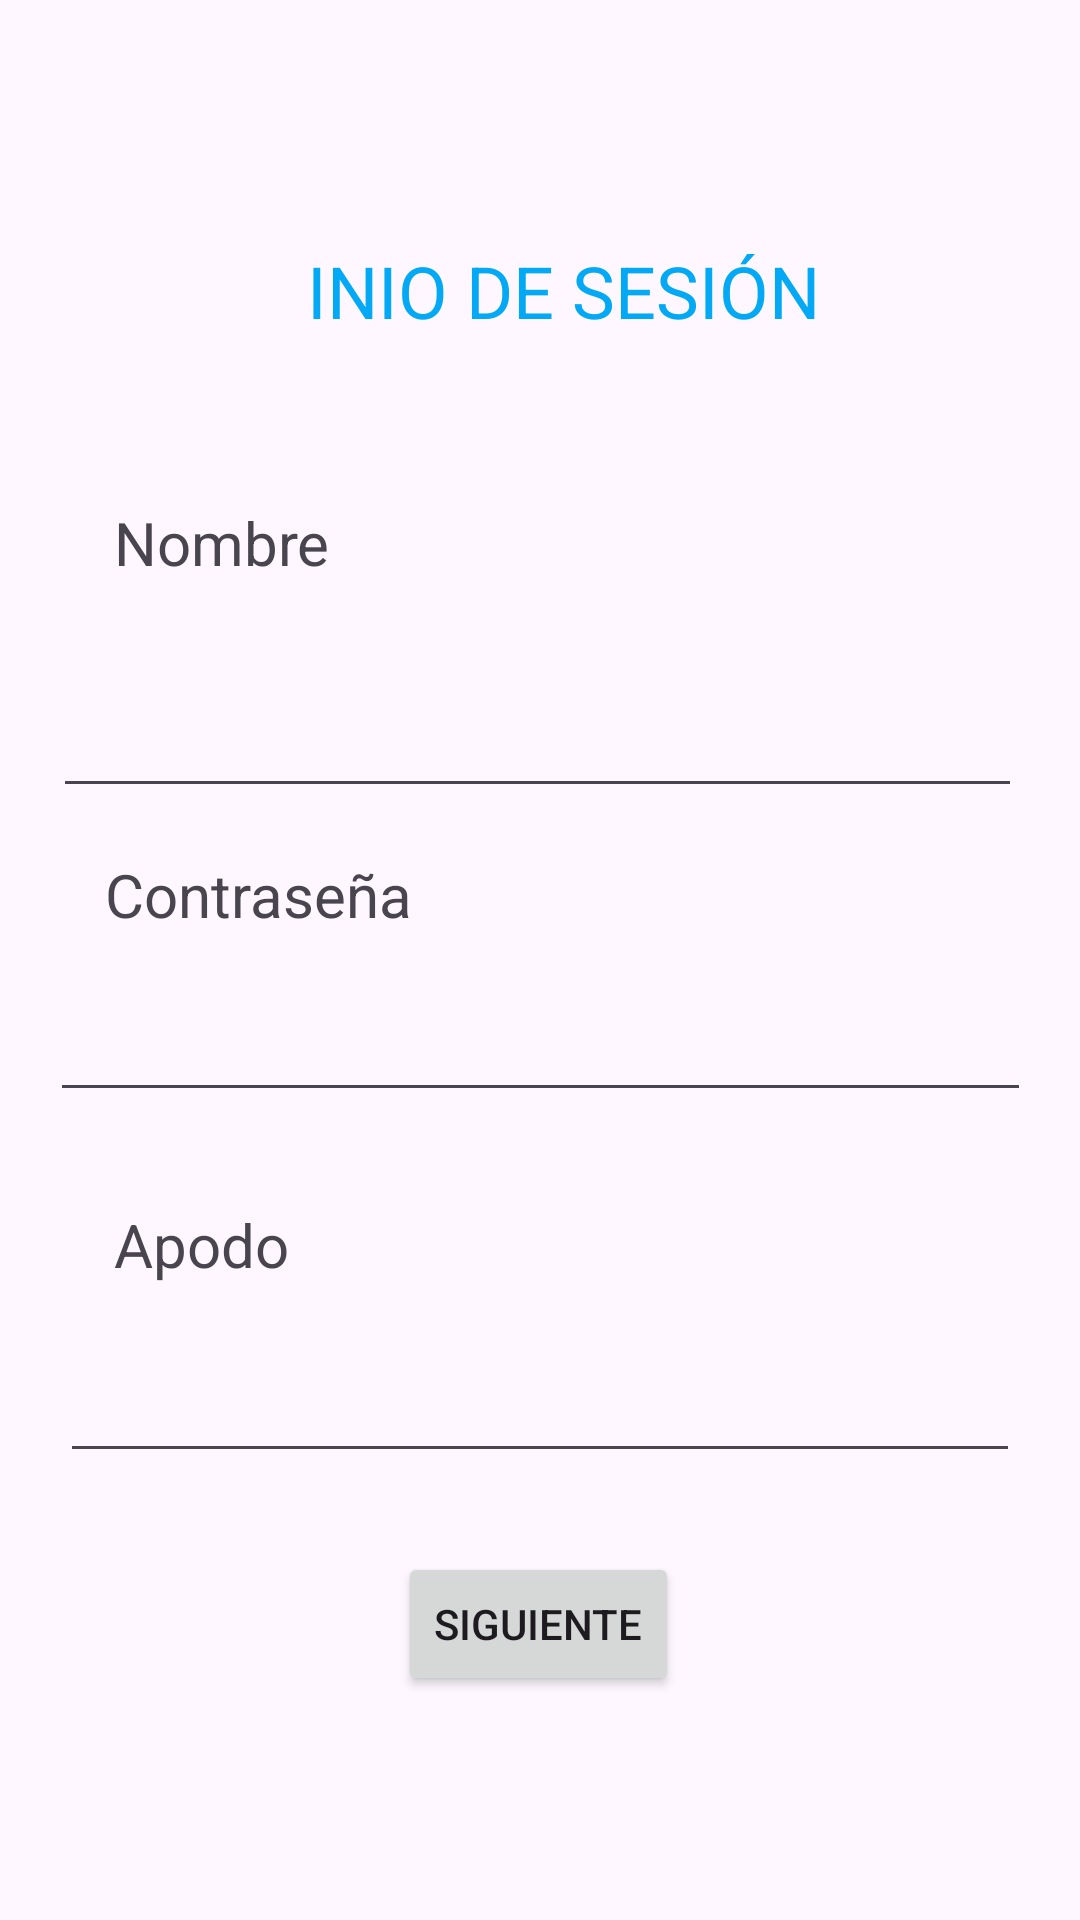

Produce the Android XML layout that renders to this screen, including the resource entries it uses.
<!-- AndroidManifest.xml: application theme Theme.Actividad1 -->
<!-- res/layout/activity_main.xml -->
<?xml version="1.0" encoding="utf-8"?>
<androidx.constraintlayout.widget.ConstraintLayout xmlns:android="http://schemas.android.com/apk/res/android"
    xmlns:app="http://schemas.android.com/apk/res-auto"
    xmlns:tools="http://schemas.android.com/tools"
    android:id="@+id/main"
    android:layout_width="match_parent"
    android:layout_height="match_parent"
    tools:context=".MainActivity">

    <TextView
        android:id="@+id/textView2"
        android:layout_width="109dp"
        android:layout_height="34dp"
        android:text="Contraseña"
        android:textSize="20sp"
        app:layout_constraintBottom_toBottomOf="parent"
        app:layout_constraintEnd_toEndOf="parent"
        app:layout_constraintHorizontal_bias="0.139"
        app:layout_constraintStart_toStartOf="parent"
        app:layout_constraintTop_toTopOf="parent"
        app:layout_constraintVertical_bias="0.47" />

    <Button
        android:id="@+id/btn_siguiente"
        android:layout_width="wrap_content"
        android:layout_height="wrap_content"
        android:text="Siguiente"
        app:layout_constraintBottom_toBottomOf="parent"
        app:layout_constraintEnd_toEndOf="parent"
        app:layout_constraintHorizontal_bias="0.498"
        app:layout_constraintStart_toStartOf="parent"
        app:layout_constraintTop_toTopOf="parent"
        app:layout_constraintVertical_bias="0.874" />

    <TextView
        android:id="@+id/textView"
        android:layout_width="235dp"
        android:layout_height="43dp"
        android:fontFamily="sans-serif"
        android:text="Inio de Sesión"
        android:textAlignment="center"
        android:textAllCaps="true"
        android:textColor="#03A9F4"
        android:textSize="24sp"
        android:typeface="normal"
        app:layout_constraintBottom_toBottomOf="parent"
        app:layout_constraintEnd_toEndOf="parent"
        app:layout_constraintHorizontal_bias="0.562"
        app:layout_constraintStart_toStartOf="parent"
        app:layout_constraintTop_toTopOf="parent"
        app:layout_constraintVertical_bias="0.135" />

    <EditText
        android:id="@+id/pt_Usuario"
        android:layout_width="323dp"
        android:layout_height="68dp"
        android:ems="10"
        android:inputType="text"
        app:layout_constraintBottom_toBottomOf="parent"
        app:layout_constraintEnd_toEndOf="parent"
        app:layout_constraintHorizontal_bias="0.477"
        app:layout_constraintStart_toStartOf="parent"
        app:layout_constraintTop_toTopOf="parent"
        app:layout_constraintVertical_bias="0.352" />

    <EditText
        android:id="@+id/pt_Contraseña"
        android:layout_width="327dp"
        android:layout_height="58dp"
        android:ems="10"
        android:inputType="textPassword"
        app:layout_constraintBottom_toBottomOf="parent"
        app:layout_constraintEnd_toEndOf="parent"
        app:layout_constraintStart_toStartOf="parent"
        app:layout_constraintTop_toTopOf="parent"
        app:layout_constraintVertical_bias="0.537" />

    <EditText
        android:id="@+id/ptApodo"
        android:layout_width="320dp"
        android:layout_height="63dp"
        android:ems="10"
        android:inputType="text"
        app:layout_constraintBottom_toBottomOf="parent"
        app:layout_constraintEnd_toEndOf="parent"
        app:layout_constraintStart_toStartOf="parent"
        app:layout_constraintTop_toTopOf="parent"
        app:layout_constraintVertical_bias="0.742" />

    <TextView
        android:id="@+id/textView2"
        android:layout_width="109dp"
        android:layout_height="34dp"
        android:text="Apodo"
        android:textSize="20sp"
        app:layout_constraintBottom_toBottomOf="parent"
        app:layout_constraintEnd_toEndOf="parent"
        app:layout_constraintHorizontal_bias="0.152"
        app:layout_constraintStart_toStartOf="parent"
        app:layout_constraintTop_toTopOf="parent"
        app:layout_constraintVertical_bias="0.662" />

    <TextView
        android:id="@+id/textView2"
        android:layout_width="109dp"
        android:layout_height="34dp"
        android:text="Nombre"
        android:textSize="20sp"
        app:layout_constraintBottom_toBottomOf="parent"
        app:layout_constraintEnd_toEndOf="parent"
        app:layout_constraintHorizontal_bias="0.152"
        app:layout_constraintStart_toStartOf="parent"
        app:layout_constraintTop_toTopOf="parent"
        app:layout_constraintVertical_bias="0.276" />

</androidx.constraintlayout.widget.ConstraintLayout>
<!-- resources referenced by this layout -->
<resources>
  <style name="Theme.Actividad1" parent="Base.Theme.Actividad1" />
  <style name="Base.Theme.Actividad1" parent="Theme.Material3.DayNight.NoActionBar">
          
          
      </style>
</resources>
